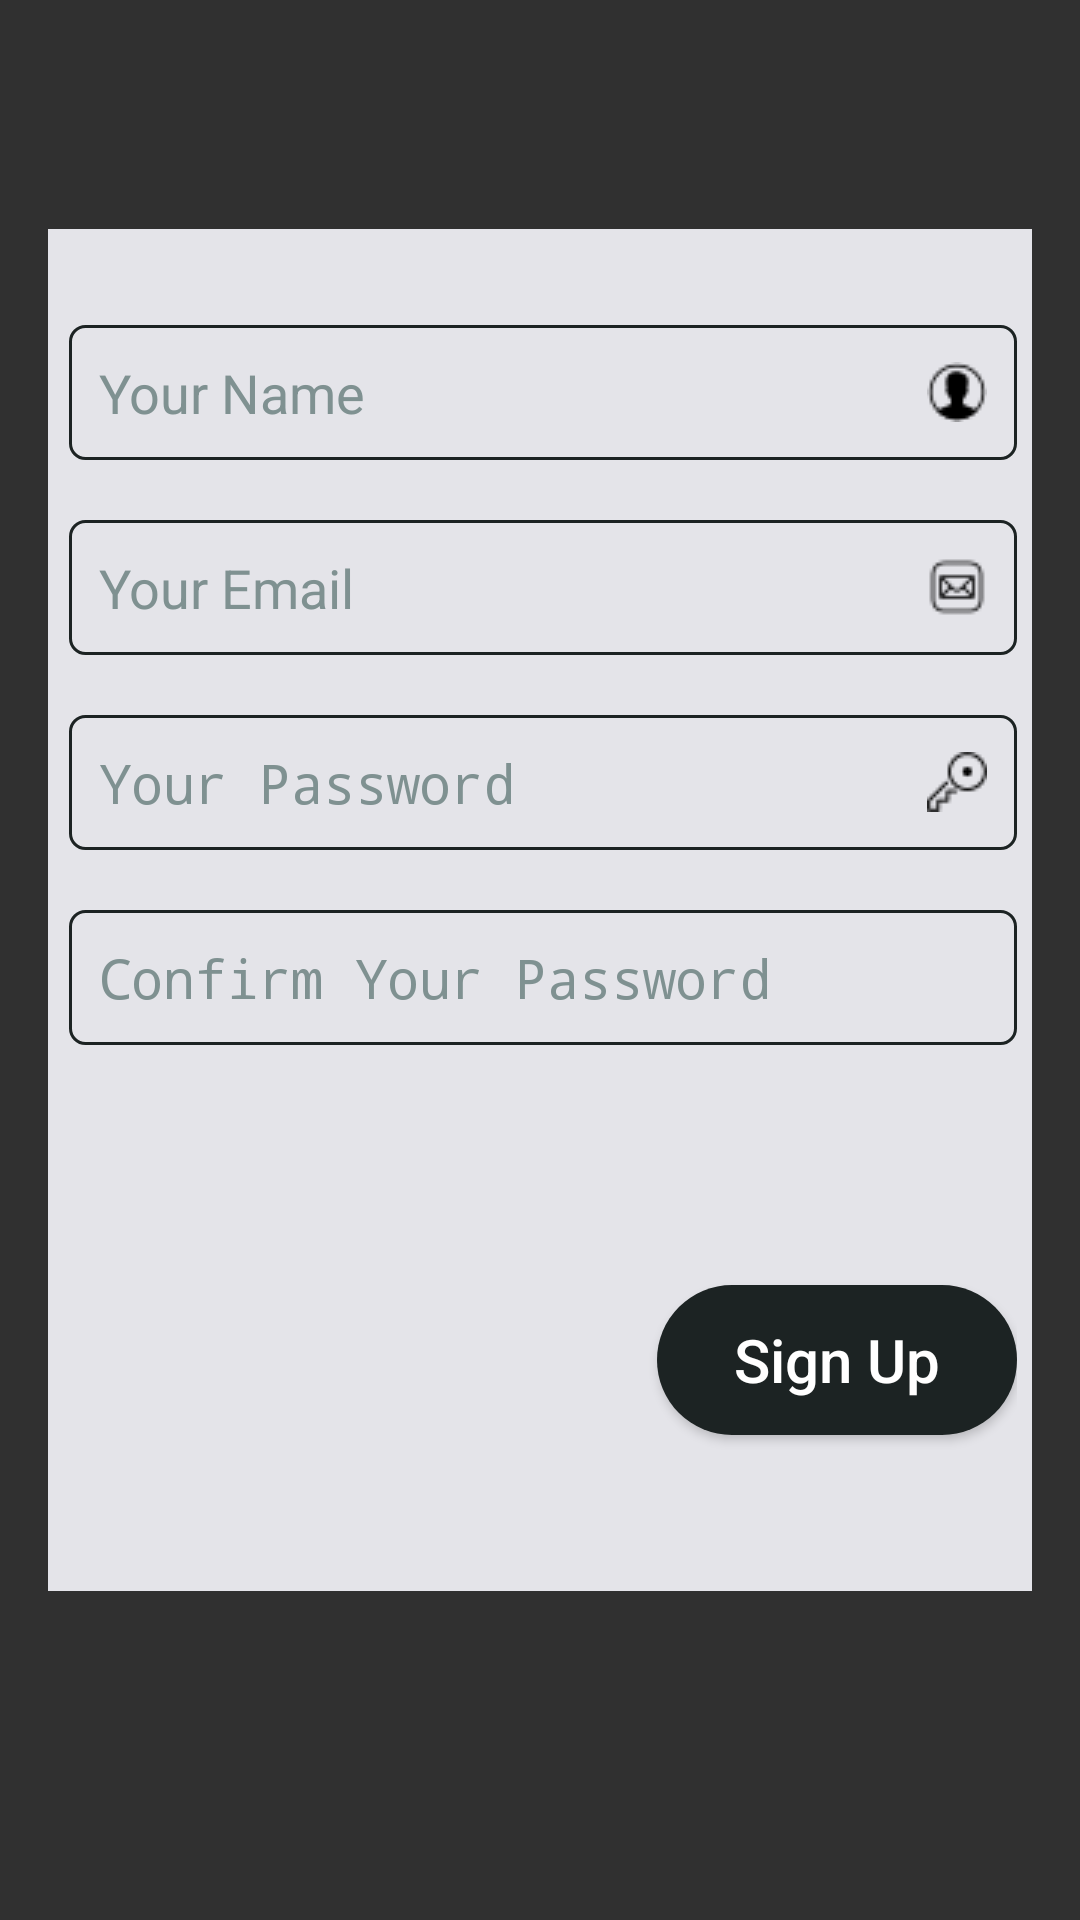

Android layout source for this screen:
<!-- AndroidManifest.xml: application theme AppTheme -->
<!-- res/layout/activity_sign_up.xml -->
<?xml version="1.0" encoding="utf-8"?>
<androidx.constraintlayout.widget.ConstraintLayout xmlns:android="http://schemas.android.com/apk/res/android"
    xmlns:app="http://schemas.android.com/apk/res-auto"
    xmlns:tools="http://schemas.android.com/tools"
    android:layout_width="match_parent"
    android:layout_height="match_parent"
    android:background="@drawable/start_background"
    android:padding="16dp"
    tools:context=".SignUpActivity">

    <LinearLayout
        android:id="@+id/linearLayout"
        android:layout_width="380dp"
        android:layout_height="wrap_content"
        android:background="@drawable/register_form_background"
        android:orientation="vertical"
        android:padding="32dp"
        app:layout_constraintBottom_toBottomOf="parent"
        app:layout_constraintEnd_toEndOf="parent"
        app:layout_constraintHorizontal_bias="0.488"
        app:layout_constraintStart_toStartOf="parent"
        app:layout_constraintTop_toTopOf="parent"
        app:layout_constraintVertical_bias="0.392">


        <EditText
            android:id="@+id/et_Name"
            android:layout_width="match_parent"
            android:layout_height="45dp"
            android:layout_marginBottom="20dp"
            android:background="@drawable/signup_form_background"
            android:drawableRight="@drawable/icons8_male_user_20px_black"
            android:ems="10"
            android:hint="Your Name"
            android:padding="10dp"
            android:textColor="#1C2323"
            android:textColorHint="#7F9191" />

        <EditText
            android:id="@+id/etEmailRegister"
            android:layout_width="match_parent"
            android:layout_height="45dp"
            android:layout_marginBottom="20dp"
            android:background="@drawable/signup_form_background"
            android:drawableRight="@drawable/icons8_mail_20px_black"
            android:ems="10"
            android:hint="Your Email"
            android:padding="10dp"
            android:textColor="#1C2323"
            android:textColorHint="#7F9191" />

        <EditText
            android:id="@+id/etPasswordRegister"
            android:layout_width="match_parent"
            android:layout_height="45dp"
            android:layout_marginBottom="20dp"
            android:background="@drawable/signup_form_background"
            android:drawableRight="@drawable/icons8_key_20px_black"
            android:ems="10"
            android:hint="Your Password"
            android:padding="10dp"
            android:inputType="textPassword"
            android:textColor="#1C2323"
            android:textColorHint="#7F9191" />

        <EditText
            android:id="@+id/etConfirmPasswordRegister"
            android:layout_width="match_parent"
            android:layout_height="45dp"
            android:layout_marginBottom="80dp"
            android:background="@drawable/signup_form_background"
            android:ems="10"
            android:hint="Confirm Your Password"
            android:padding="10dp"
            android:textColor="#1C2323"
            android:inputType="textPassword"
            android:textColorHint="#7F9191" />

        <Button
            android:id="@+id/btn_Signup"
            android:layout_width="120dp"
            android:layout_height="50dp"
            android:layout_gravity="right"
            android:layout_marginBottom="20dp"
            android:background="@drawable/signin_background"
            android:text="Sign Up"
            android:textAllCaps="false"
            android:textSize="20dp" />
    </LinearLayout>

    <ProgressBar
        android:id="@+id/progressBarSignup"
        style="?android:attr/progressBarStyle"
        android:layout_width="wrap_content"
        android:layout_height="wrap_content"
        android:visibility="invisible"
        app:layout_constraintBottom_toBottomOf="parent"
        app:layout_constraintEnd_toEndOf="parent"
        app:layout_constraintHorizontal_bias="0.498"
        app:layout_constraintStart_toStartOf="parent"
        app:layout_constraintTop_toBottomOf="@+id/linearLayout"
        app:layout_constraintVertical_bias="0.641" />

</androidx.constraintlayout.widget.ConstraintLayout>
<!-- resources referenced by this layout -->
<resources>
  <!-- drawable icons8_key_20px_black: png bitmap (drawable, 485 bytes) -->
  <!-- drawable icons8_mail_20px_black: png bitmap (drawable, 481 bytes) -->
  <!-- drawable icons8_male_user_20px_black: png bitmap (drawable, 511 bytes) -->
  <!-- drawable register_form_background (drawable) -->
  <?xml version="1.0" encoding="utf-8"?>
  <shape xmlns:android="http://schemas.android.com/apk/res/android"
      android:shape="rectangle">
  
      <solid android:color="@color/colorForm"/>
      <corners android:radius="23dp"/>
  
  </shape>
  <!-- drawable signin_background (drawable) -->
  <?xml version="1.0" encoding="utf-8"?>
  <shape xmlns:android="http://schemas.android.com/apk/res/android"
      android:shape="rectangle">
  
      <solid android:color="#1C2323"/>
      <corners android:radius="25dp"/>
  
  </shape>
  <!-- drawable signup_form_background (drawable) -->
  <?xml version="1.0" encoding="utf-8"?>
  <shape xmlns:android="http://schemas.android.com/apk/res/android"
      android:shape="rectangle">
  
      <stroke android:color="#1C2323"
          android:width="1dp"/>
      <corners android:radius="5dp"/>
  </shape>
  <style name="AppTheme" parent="Theme.AppCompat">
          
          <item name="colorPrimary">@color/colorPrimary</item>
          <item name="colorPrimaryDark">@color/colorPrimaryDark</item>
          <item name="colorAccent">@color/colorAccent</item>
      </style>
  <color name="colorForm">#E4E4E9</color>
  <color name="colorPrimary">#E5A936</color>
  <color name="colorPrimaryDark">#3D3D3E</color>
  <color name="colorAccent">#1C2323</color>
</resources>
